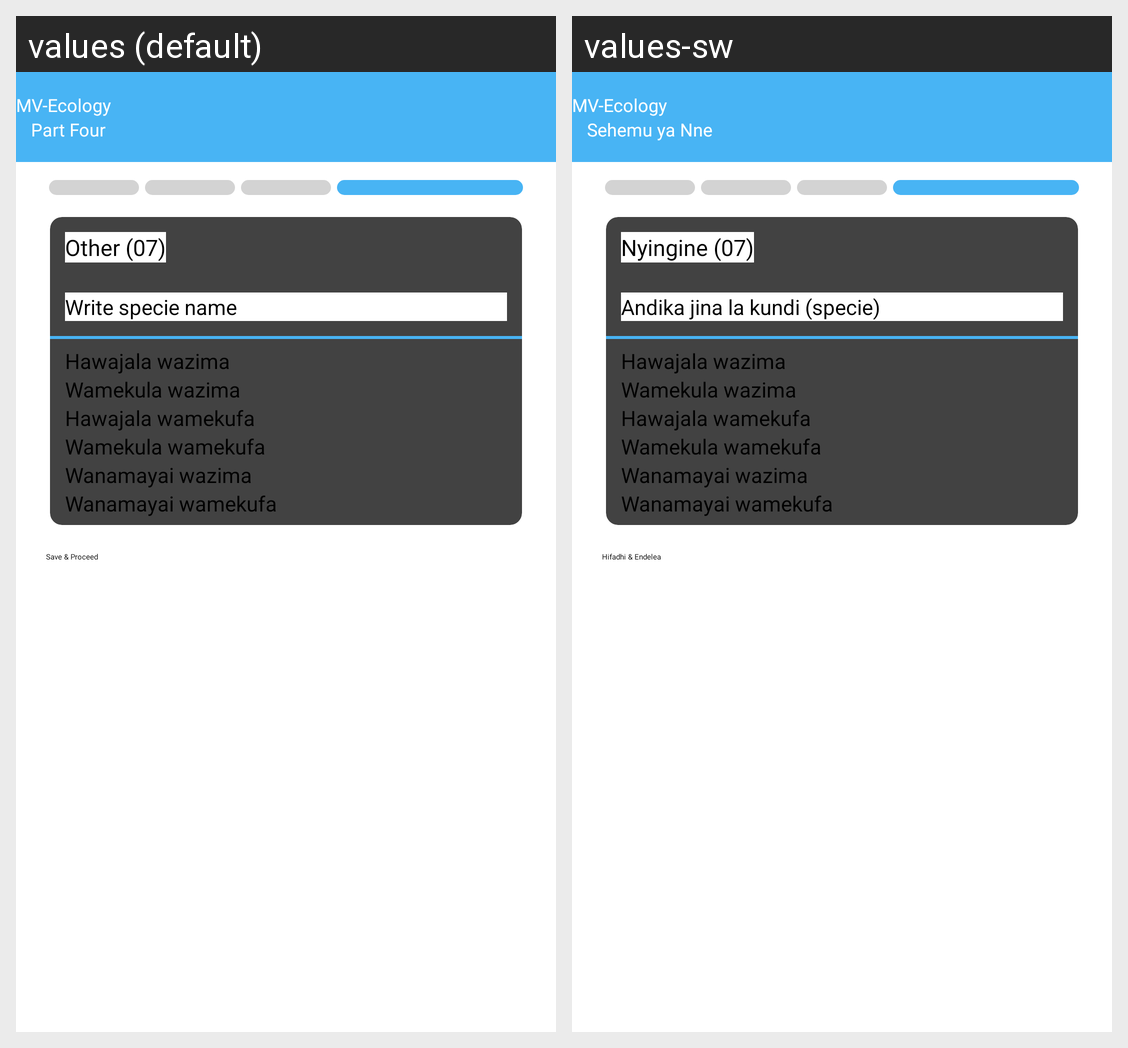

The same Android screen rendered under two of its app's locales, left to right. List the strings drawn on it with the default value and each locale's translation.
Android screen res/layout/activity_part_four.xml rendered under 2 locales, left to right: values (default), values-sw. Device: Nexus 5 (rendered at 1080×1920; each locale shown at half size, 540×960, under a caption strip naming it); theme Theme.MosQuitoCollection.
Strings drawn on this screen, with the default value and each locale's value (text and hints the layout hard-codes, and strings that could not be matched under every locale, appear in the picture but are not listed):

ecologytool
  values: MV-Ecology
  values-sw: MV-Ecology

part4
  values: Part Four
  values-sw: Sehemu ya Nne

other
  values: Other (07)
  values-sw: Nyingine (07)

providename
  values: Write specie name
  values-sw: Andika jina la kundi (specie)

option1
  values: Hawajala wazima
  values-sw: Hawajala wazima

option2
  values: Wamekula wazima
  values-sw: Wamekula wazima

option3
  values: Hawajala wamekufa
  values-sw: Hawajala wamekufa

option4
  values: Wamekula wamekufa
  values-sw: Wamekula wamekufa

option5
  values: Wanamayai wazima
  values-sw: Wanamayai wazima

option6
  values: Wanamayai wamekufa
  values-sw: Wanamayai wamekufa

proceeds
  values: Save & Proceed
  values-sw: Hifadhi & Endelea
